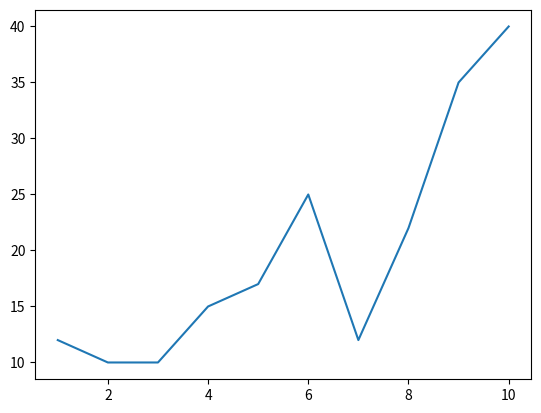

Reproduce this figure in Python.
import matplotlib.pyplot as plt
week=[1,2,3,4,5,6,7,8,9,10]
Marks=[12,10,10,15,17,25,12,22,35,40]
plt.plot(week,Marks)
plt.xlabel=('Weeks')
plt.ylabel=("Marks")
plt.show()